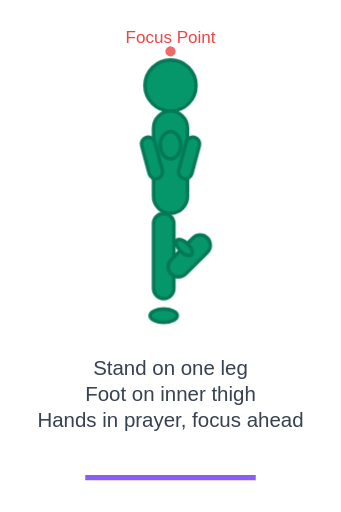
t = 0.00 s
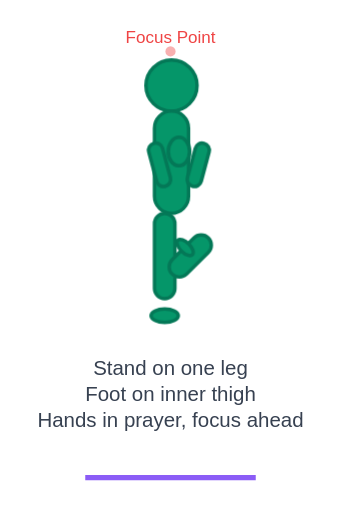
t = 0.75 s
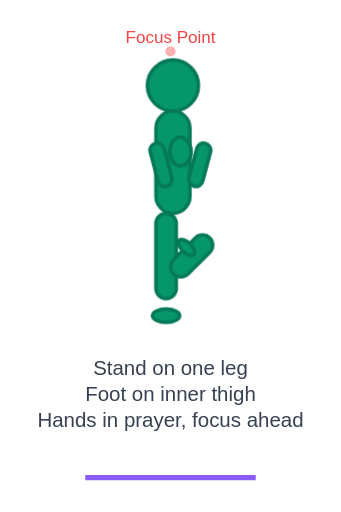
t = 1.25 s
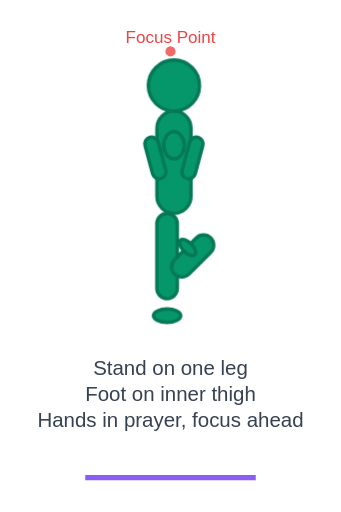
t = 2.00 s
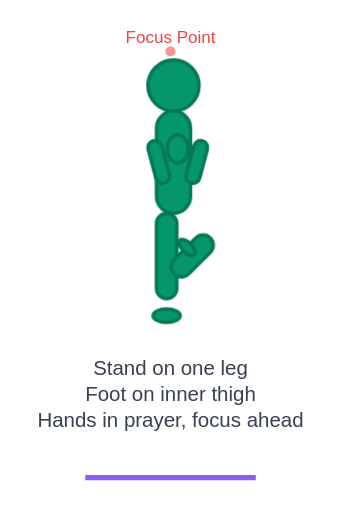
t = 2.50 s
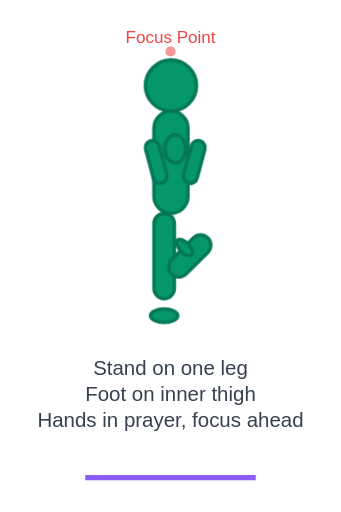
t = 3.50 s

The animated SVG that drew these frames (rendered in a browser with its animation timeline set to each time). Animation: 1 SMIL element (animate=1), 2 CSS @keyframes rules; one cycle of 4.00 s, repeats indefinitely.

<svg width="200" height="300" viewBox="0 0 200 300" xmlns="http://www.w3.org/2000/svg">
  <!-- Vrikshasana (Tree Pose) Animation -->
  <defs>
    <style>
      .figure { fill: #059669; stroke: #047857; stroke-width: 2; }
      .balance { animation: sway 4s ease-in-out infinite; }
      .hands { animation: prayer 2s ease-in-out infinite; }
      @keyframes sway {
        0%, 100% { transform: translateX(0); }
        50% { transform: translateX(2px); }
      }
      @keyframes prayer {
        0%, 100% { transform: scale(1); }
        50% { transform: scale(1.05); }
      }
    </style>
  </defs>
  
  <!-- Ground line -->
  <line x1="50" y1="280" x2="150" y2="280" stroke="#8B5CF6" stroke-width="3"/>
  
  <!-- Figure in Vrikshasana -->
  <g class="balance">
    <!-- Head -->
    <circle cx="100" cy="50" r="15" class="figure"/>
    
    <!-- Torso -->
    <rect x="90" y="65" width="20" height="60" rx="10" class="figure"/>
    
    <!-- Arms in prayer position -->
    <g class="hands">
      <rect x="85" y="80" width="8" height="25" rx="4" class="figure" transform="rotate(-15 89 92)"/>
      <rect x="107" y="80" width="8" height="25" rx="4" class="figure" transform="rotate(15 111 92)"/>
      <!-- Hands together -->
      <ellipse cx="100" cy="85" rx="6" ry="8" class="figure"/>
    </g>
    
    <!-- Standing leg (left) -->
    <rect x="90" y="125" width="12" height="50" rx="6" class="figure"/>
    
    <!-- Bent leg (right) - foot on inner thigh -->
    <rect x="105" y="135" width="12" height="30" rx="6" class="figure" transform="rotate(45 111 150)"/>
    
    <!-- Standing foot -->
    <ellipse cx="96" cy="185" rx="8" ry="4" class="figure"/>
    
    <!-- Bent foot (on thigh) -->
    <ellipse cx="108" cy="145" rx="6" ry="3" class="figure" transform="rotate(45 108 145)"/>
  </g>
  
  <!-- Balance point indicator -->
  <circle cx="100" cy="30" r="3" fill="#EF4444" opacity="0.8">
    <animate attributeName="opacity" values="0.8;0.3;0.8" dur="2s" repeatCount="indefinite"/>
  </circle>
  <text x="100" y="25" text-anchor="middle" font-family="Arial" font-size="10" fill="#EF4444">Focus Point</text>
  
  <!-- Instructions -->
  <text x="100" y="220" text-anchor="middle" font-family="Arial" font-size="12" fill="#374151">
    Stand on one leg
  </text>
  <text x="100" y="235" text-anchor="middle" font-family="Arial" font-size="12" fill="#374151">
    Foot on inner thigh
  </text>
  <text x="100" y="250" text-anchor="middle" font-family="Arial" font-size="12" fill="#374151">
    Hands in prayer, focus ahead
  </text>
</svg>
